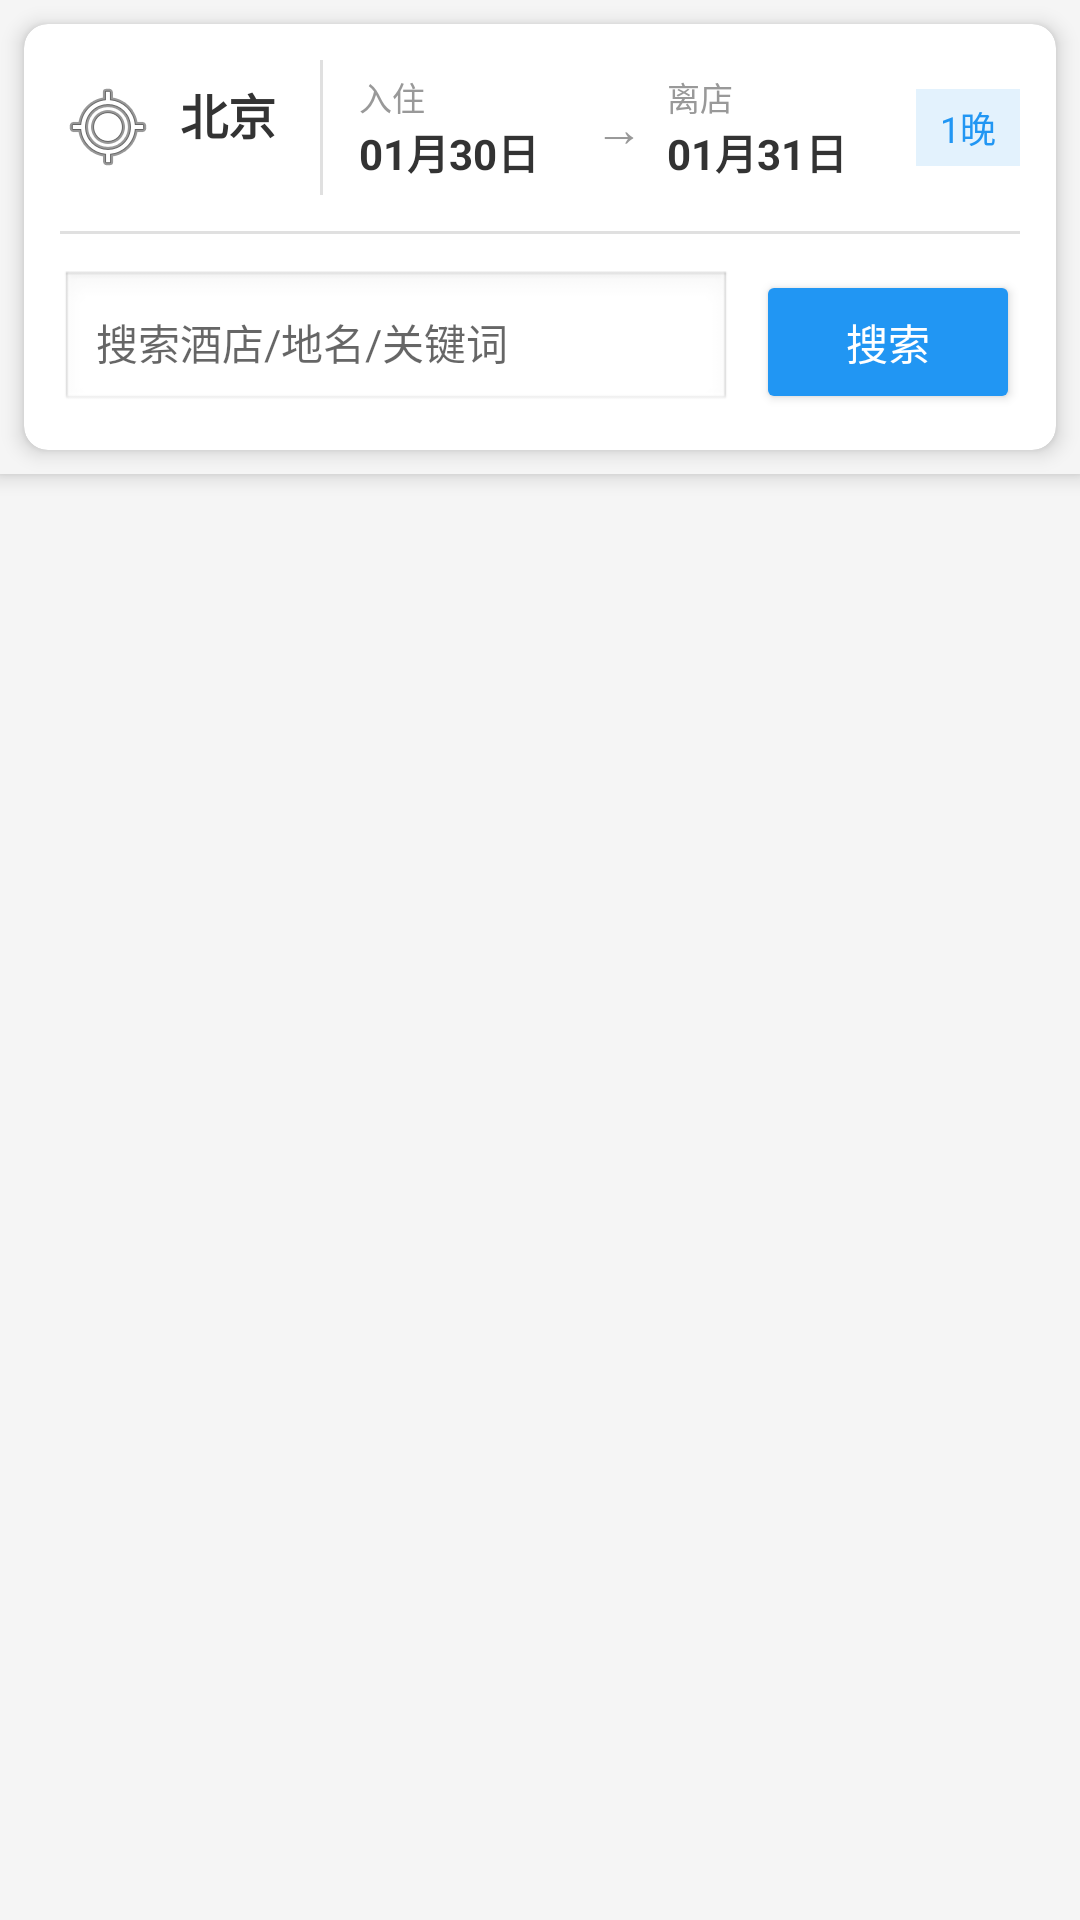

This screen was rendered from an Android layout file. Write that file and the resources it references.
<!-- AndroidManifest.xml: application theme Theme.YisuApp -->
<!-- res/layout/activity_hotel_list.xml -->
<?xml version="1.0" encoding="utf-8"?>
<androidx.coordinatorlayout.widget.CoordinatorLayout xmlns:android="http://schemas.android.com/apk/res/android"
    xmlns:app="http://schemas.android.com/apk/res-auto"
    android:layout_width="match_parent"
    android:layout_height="match_parent"
    android:background="#F5F5F5">

    <com.google.android.material.appbar.AppBarLayout
        android:layout_width="match_parent"
        android:layout_height="wrap_content"
        android:theme="@style/Theme.AppCompat.Light.NoActionBar">

        <androidx.cardview.widget.CardView
            android:layout_width="match_parent"
            android:layout_height="wrap_content"
            android:layout_margin="8dp"
            app:cardCornerRadius="8dp"
            app:cardElevation="4dp"
            app:layout_scrollFlags="scroll|enterAlways">

            <LinearLayout
                android:layout_width="match_parent"
                android:layout_height="wrap_content"
                android:orientation="vertical"
                android:padding="12dp">

                
                <LinearLayout
                    android:layout_width="match_parent"
                    android:layout_height="wrap_content"
                    android:orientation="horizontal"
                    android:gravity="center_vertical">

                    <TextView
                        android:id="@+id/tvCity"
                        android:layout_width="0dp"
                        android:layout_height="wrap_content"
                        android:layout_weight="1"
                        android:text="北京"
                        android:textSize="16sp"
                        android:textStyle="bold"
                        android:textColor="#333"
                        android:drawableStart="@android:drawable/ic_menu_mylocation"
                        android:drawablePadding="8dp"
                        android:clickable="true"
                        android:focusable="true"
                        android:background="?attr/selectableItemBackground"/>

                    <View
                        android:layout_width="1dp"
                        android:layout_height="match_parent"
                        android:background="#E0E0E0"
                        android:layout_marginHorizontal="8dp"/>

                    <LinearLayout
                        android:layout_width="0dp"
                        android:layout_height="wrap_content"
                        android:layout_weight="1"
                        android:orientation="vertical"
                        android:clickable="true"
                        android:focusable="true"
                        android:background="?attr/selectableItemBackground"
                        android:padding="4dp">
                        <TextView
                            android:layout_width="wrap_content"
                            android:layout_height="wrap_content"
                            android:text="入住"
                            android:textSize="11sp"
                            android:textColor="#999"/>
                        <TextView
                            android:id="@+id/tvListCheckIn"
                            android:layout_width="wrap_content"
                            android:layout_height="wrap_content"
                            android:text="01月30日"
                            android:textSize="14sp"
                            android:textStyle="bold"
                            android:textColor="#333"/>
                    </LinearLayout>

                    <TextView
                        android:layout_width="wrap_content"
                        android:layout_height="wrap_content"
                        android:text="→"
                        android:textSize="16sp"
                        android:textColor="#999"
                        android:layout_marginHorizontal="4dp"/>

                    <LinearLayout
                        android:layout_width="0dp"
                        android:layout_height="wrap_content"
                        android:layout_weight="1"
                        android:orientation="vertical"
                        android:clickable="true"
                        android:focusable="true"
                        android:background="?attr/selectableItemBackground"
                        android:padding="4dp">
                        <TextView
                            android:layout_width="wrap_content"
                            android:layout_height="wrap_content"
                            android:text="离店"
                            android:textSize="11sp"
                            android:textColor="#999"/>
                        <TextView
                            android:id="@+id/tvListCheckOut"
                            android:layout_width="wrap_content"
                            android:layout_height="wrap_content"
                            android:text="01月31日"
                            android:textSize="14sp"
                            android:textStyle="bold"
                            android:textColor="#333"/>
                    </LinearLayout>

                    <TextView
                        android:id="@+id/tvNights"
                        android:layout_width="wrap_content"
                        android:layout_height="wrap_content"
                        android:text="1晚"
                        android:textSize="12sp"
                        android:textColor="#2196F3"
                        android:background="#E3F2FD"
                        android:paddingStart="8dp"
                        android:paddingEnd="8dp"
                        android:paddingTop="4dp"
                        android:paddingBottom="4dp"
                        android:layout_marginStart="8dp"/>
                </LinearLayout>

                <View
                    android:layout_width="match_parent"
                    android:layout_height="1dp"
                    android:background="#E0E0E0"
                    android:layout_marginTop="12dp"
                    android:layout_marginBottom="12dp"/>

                
                <LinearLayout
                    android:layout_width="match_parent"
                    android:layout_height="wrap_content"
                    android:orientation="horizontal"
                    android:gravity="center_vertical">

                    <EditText
                        android:id="@+id/etListSearch"
                        android:layout_width="0dp"
                        android:layout_height="wrap_content"
                        android:layout_weight="1"
                        android:hint="搜索酒店/地名/关键词"
                        android:background="@android:drawable/edit_text"
                        android:padding="12dp"
                        android:textSize="14sp"/>

                    <Button
                        android:id="@+id/btnListSearch"
                        android:layout_width="wrap_content"
                        android:layout_height="wrap_content"
                        android:text="搜索"
                        android:layout_marginStart="8dp"
                        android:backgroundTint="#2196F3"
                        android:textColor="#FFF"/>
                </LinearLayout>
            </LinearLayout>
        </androidx.cardview.widget.CardView>
    </com.google.android.material.appbar.AppBarLayout>

    <androidx.recyclerview.widget.RecyclerView
        android:id="@+id/recyclerView"
        android:layout_width="match_parent"
        android:layout_height="match_parent"
        app:layout_behavior="@string/appbar_scrolling_view_behavior"/>

    <ProgressBar
        android:id="@+id/progressBar"
        android:layout_width="wrap_content"
        android:layout_height="wrap_content"
        android:layout_gravity="center"
        android:visibility="gone"/>

</androidx.coordinatorlayout.widget.CoordinatorLayout>
<!-- resources referenced by this layout -->
<resources>
  <style name="Theme.YisuApp" parent="Theme.MaterialComponents.DayNight.DarkActionBar">
          
          <item name="colorPrimary">@color/primary_blue</item>
          <item name="colorPrimaryVariant">@color/primary_blue_dark</item>
          <item name="colorOnPrimary">@android:color/white</item>
          
          <item name="colorSecondary">@color/accent_orange</item>
          <item name="colorSecondaryVariant">@color/accent_orange</item>
          <item name="colorOnSecondary">@android:color/black</item>
          
          <item name="android:statusBarColor">?attr/colorPrimaryVariant</item>
          
      </style>
  <color name="primary_blue">#2196F3</color>
  <color name="primary_blue_dark">#1976D2</color>
  <color name="accent_orange">#E64A19</color>
</resources>
